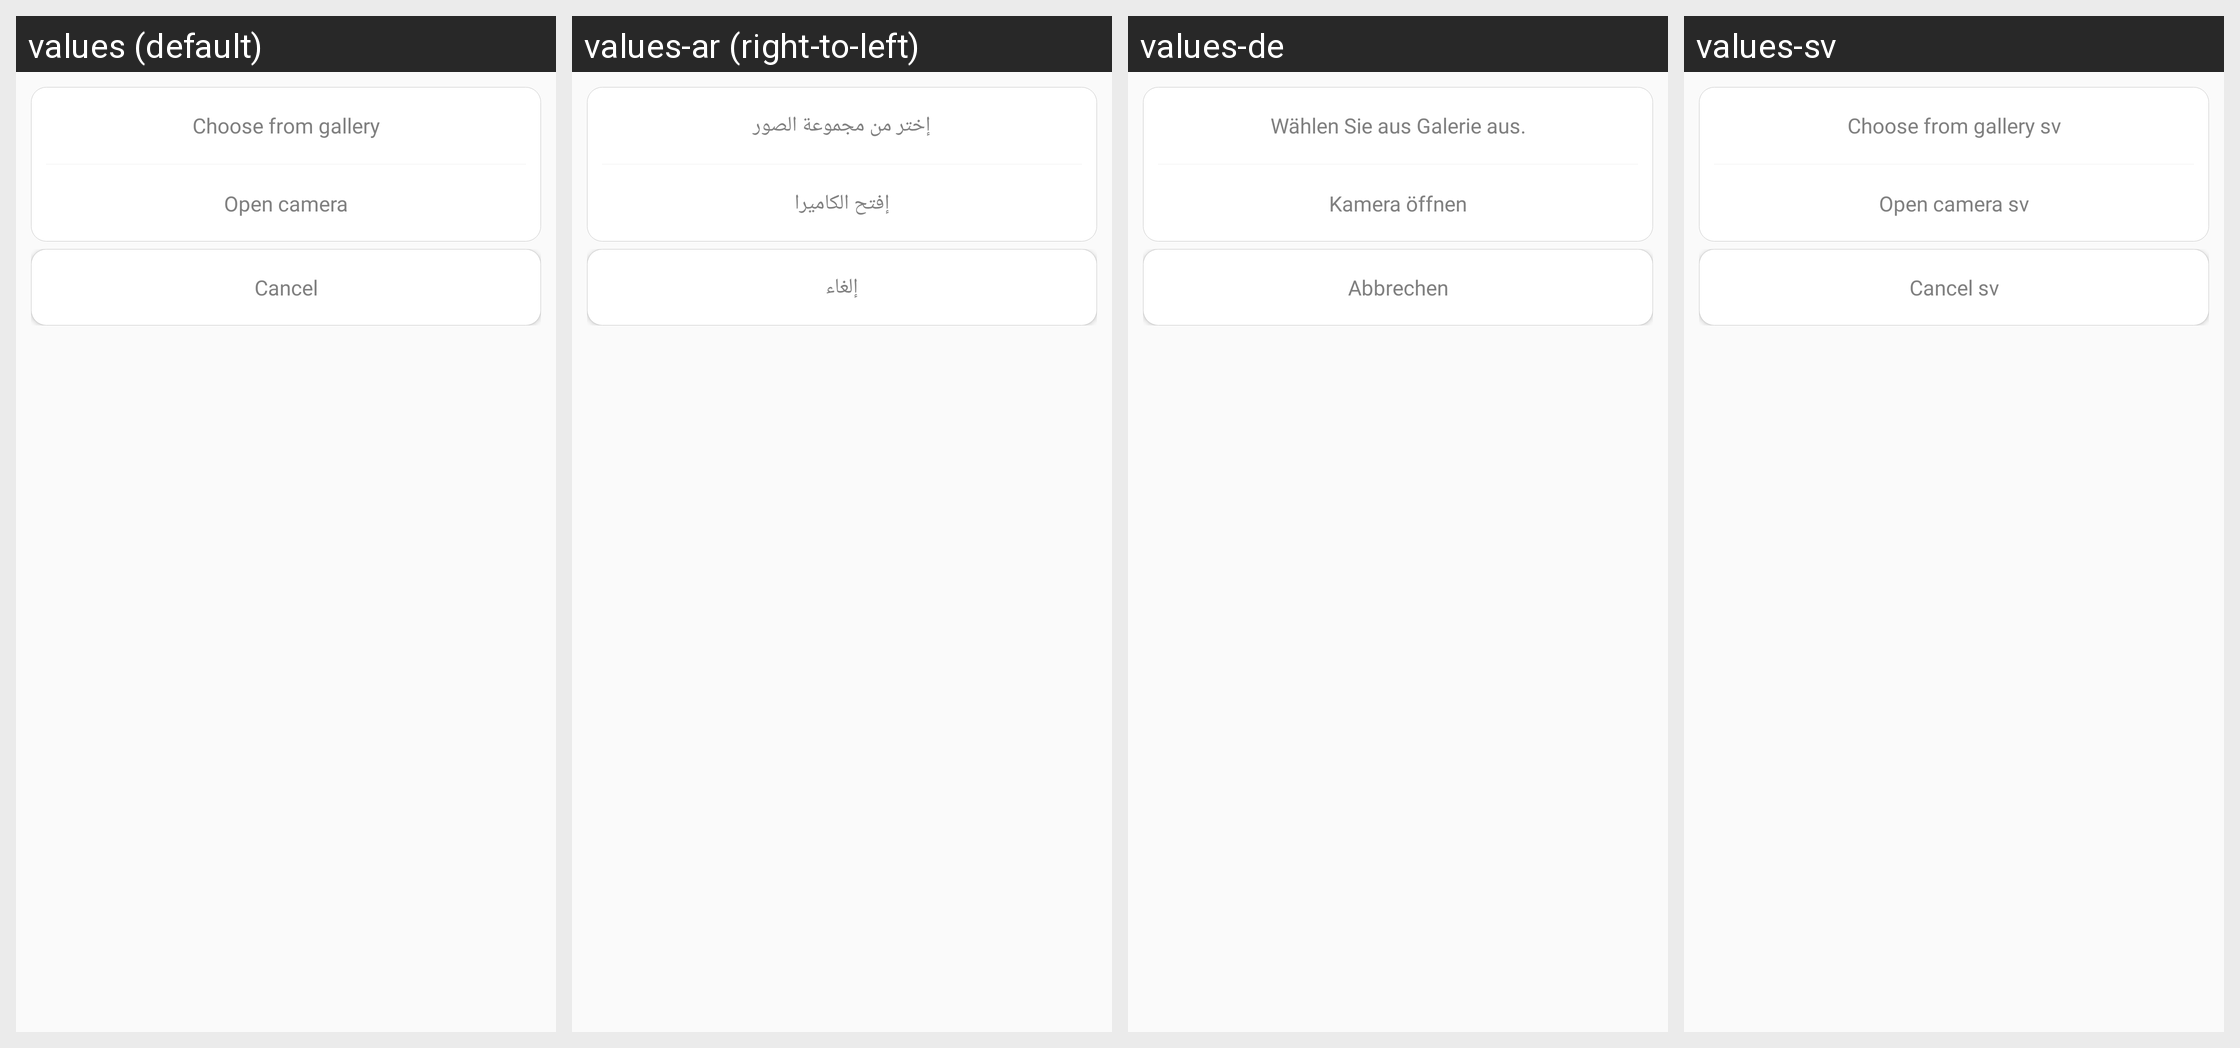

Here is an Android app screen in its default locale and in the app's own translations. Write out the translated-string differences for the strings that appear on this screen.
Android screen res/layout/layout_upload_image.xml rendered under 4 locales, left to right: values (default), values-ar (right-to-left), values-de, values-sv. Device: Nexus 5 (rendered at 1080×1920; each locale shown at half size, 540×960, under a caption strip naming it); theme AppTheme.
Strings drawn on this screen, with the default value and each locale's value (text and hints the layout hard-codes, and strings that could not be matched under every locale, appear in the picture but are not listed):

tv_choose_gallery
  values: Choose from gallery
  values-ar: إختر من مجموعة الصور
  values-de: Wählen Sie aus Galerie aus.
  values-sv: Choose from gallery sv

tv_open_camera
  values: Open camera
  values-ar: إفتح الكاميرا
  values-de: Kamera öffnen
  values-sv: Open camera sv

alert_logout_cancel
  values: Cancel
  values-ar: إلغاء
  values-de: Abbrechen
  values-sv: Cancel sv
